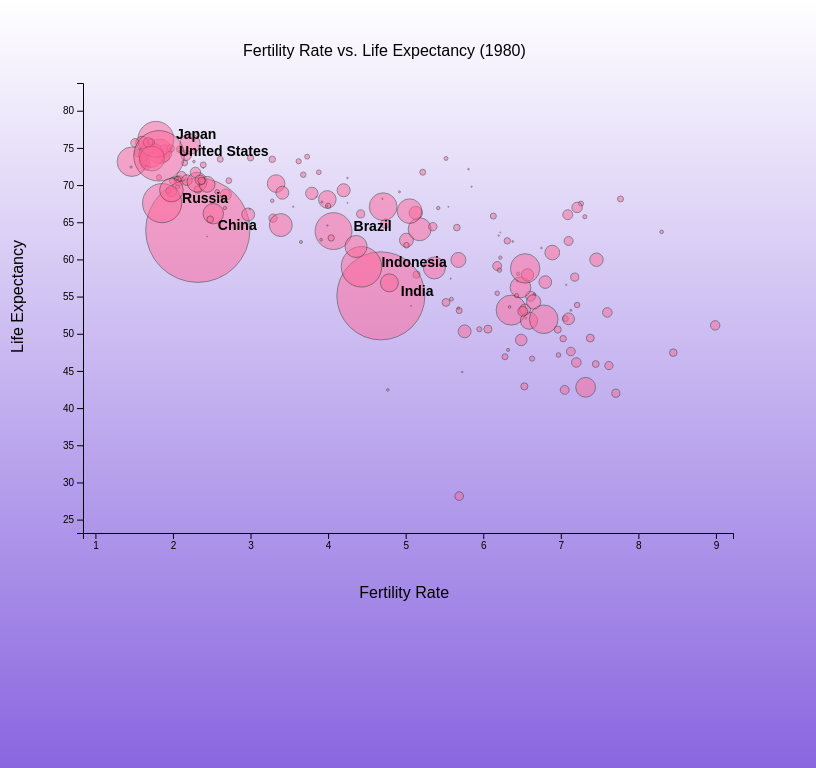
D3 v5 page, settled after 360 driven frames (6 s of simulated time); the page loaded 1 data file(s).


// ── test.js
"use-strict";

let year = 1980;
let chart = "";
let xScale = "";
let yXcale = "";
let data = "";
let svgContainer = "";

const plot = {
    width: 800,
    height: 600,
    marginAll: 75
}

const small_plot = {
    width: 500,
    height: 500,
    marginAll: 75
}

window.onload = function () {
    svgContainer = d3.select("#chart")
        .append('svg')
        .attr('width', plot.width)
        .attr('height', plot.height);
    chart = d3.select("#populationViz")
        .append('svg')
        .attr('width', plot.width)
        .attr('height', plot.height);
    d3.csv("gapminder.csv")
        .then((d) => makeScatterPlot(d))
}

function makeScatterPlot(csvData) {
    data = csvData.filter((data) => {return data.fertility != "NA" && data.life_expectancy != "NA"})
    let fertility_rate_data = data.map((row) => parseFloat(row["fertility"]));
    let life_expectancy_data = data.map((row) => parseFloat(row["life_expectancy"]));
    let axesLimits = findMinMax(fertility_rate_data, life_expectancy_data);
    let mapFunctions = drawAxes(axesLimits, "fertility", "life_expectancy", svgContainer, plot);
    plotData(mapFunctions);
    makeLabels(svgContainer, plot, "Fertility Rate vs. Life Expectancy (1980)",'Fertility Rate','Life Expectancy');
    labels(svgContainer, data);
}

function labels(svgContainer, data) {
    let pop = data.filter(function(d) { return +d["population"] > 100000000 && +d["year"] == year})
    svgContainer.selectAll('.text')
    .data(pop)
    .enter()
    .append('text')
        .attr('x', function(d) { return xScale(+d['fertility']) + 20})
        .attr('y', function(d) { return yScale(+d['life_expectancy'])})
        .text(function(d){ return d["country"]})
        .attr("font-family", "Arial")
        .attr("font-size", "14px")
        .attr("font-weight", "bold")
}

function makeLabels(svgContainer, plot, title, x, y) {
    svgContainer.append('text')
        .attr('x', (plot.width - 2 * plot.marginAll) / 2 - 90)
        .attr('y', plot.marginAll / 2 + 10)
        .attr("font-family", "Arial")
        .style('font-size', '12pt')
        .text(title);

    svgContainer.append('text')
        .attr('x', (plot.width - 0.5 * plot.marginAll) / 2 - 30)
        .attr('y', plot.height - 10)
        .attr("font-family", "Arial")
        .style('font-size', '12pt')
        .text(x);

    svgContainer.append('text')
        .attr('transform', 'translate( 15,' + (plot.height / 2 + 45) + ') rotate(-90)')
        .attr("font-family", "Arial")
        .style('font-size', '12pt')
        .text(y);
}

function plotData(map) {
    curData = data.filter((row) => {
        return row["year"] == year 
    })
    let pop_data = data.map((row) => +row["population"]);
    let pop_limits = d3.extent(pop_data);
    let pop_map_func = d3.scaleSqrt()
        .domain([pop_limits[0], pop_limits[1]])
        .range([3, 20]);

    let xMap = map.x;
    let yMap = map.y;
    let div = d3.select("body").append("div")
        .attr("class", "tooltip")
        .style("opacity", 0);
    let toolChart = div.append('svg')
        .attr('width', small_plot.width)
        .attr('height', small_plot.height)
    svgContainer.selectAll('.dot')
        .data(data.filter( function (row){ return row["year"] == year}))
        .enter()
        .append('circle')
        .attr('cx', xMap)
        .attr('cy', yMap)
        .attr("r", function(d) {
          return Math.sqrt(d.population)/600
      })
        .attr('stroke', "rgb(46,46,45)")
        .attr('fill', 'rgb(255, 102, 153)')
        .style("opacity", "0.5")
        .on("mouseover", (d) => {
            toolChart.selectAll("*").remove()
            div.transition()
                .duration(500)
                .style("opacity", .8);
            plotPopulation(d.country, toolChart)
            div.style("left", (d3.event.pageX + 10) + "px")
                .style("top", (d3.event.pageY + 10) + "px");
            
        })
        .on("mouseout", (d) => {
            div.transition()
                .duration(500)
                .style("opacity", 0);
        });    
}

function plotPopulation(country, toolChart) {
    let countryData = data.filter((row) => {return row.country == country})
    let population = countryData.map((row) => parseInt(row["population"]));
    let year = countryData.map((row) => parseInt(row["year"]));

    let axesLimits = findMinMax(year, population);
    let mapFunctions = drawAxes(axesLimits, "year", "population", toolChart, small_plot);
    toolChart.append("path")
        .datum(countryData)
        .attr("fill", "none")
        .attr("stroke", "#000066")
        .attr("stroke-width", 2.5)
        .attr("d", d3.line()
                    .x(function(d) { return mapFunctions.xScale(d.year) })
                    .y(function(d) { return mapFunctions.yScale(d.population) }))
    makeLabels(toolChart, small_plot, "Population Over Time For " + country, "Year", "Population (in Millions)");
}

function drawAxes(limits, x, y, svgContainer, plot) {
    let xValue = function (d) {
        return +d[x];
    }

     xScale = d3.scaleLinear()
        .domain([limits.xMin, limits.xMax]) 
        .range([plot.marginAll, plot.width - plot.marginAll])

    let xMap = function (d) {
        return xScale(xValue(d));
    };

    let xAxis = d3.axisBottom().scale(xScale);
    svgContainer.append("g")
        .attr('transform', 'translate(0, ' + (plot.height - plot.marginAll) + ')')
        .call(xAxis);

    let yValue = function (d) {
        return +d[y]
    }

    yScale = d3.scaleLinear()
        .domain([limits.yMax, limits.yMin + 10])
        .range([plot.marginAll, plot.height - plot.marginAll])

    let yMap = function (d) {
        return yScale(yValue(d));
    };

    let yAxis = d3.axisLeft().scale(yScale);
    svgContainer.append('g')
        .attr('transform', 'translate(' + plot.marginAll + ', 0)')

        .call(yAxis);

    return {
        x: xMap,
        y: yMap,
        xScale: xScale,
        yScale: yScale
    };
}

function findMinMax(x, y) {
    let xMin = d3.min(x);
    let xMax = d3.max(x);
    let yMin = d3.min(y);
    let yMax = d3.max(y);
    return {
        xMin: xMin,
        xMax: xMax,
        yMin: yMin,
        yMax: yMax
    }
}

function numberWithCommas(x) {
    return x.toString().replace(/\B(?=(\d{3})+(?!\d))/g, ",");
}

### data: gapminder.csv
, country, year, infant_mortality, life_expectancy, fertility, population, gdp, continent, region
1, Albania, 1960, 115.4, 62.87, 6.19, 1636054, NA, Europe, Southern Europe
2, Algeria, 1960, 148.2, 47.5, 7.65, 11124892, 13828152297, Africa, Northern Africa
3, Angola, 1960, 208, 35.98, 7.32, 5270844, NA, Africa, Middle Africa
4, Antigua and Barbuda, 1960, NA, 62.97, 4.43, 54681, NA, Americas, Caribbean
5, Argentina, 1960, 59.87, 65.39, 3.11, 20619075, 1.08322E+11, Americas, South America
6, Armenia, 1960, NA, 66.86, 4.55, 1867396, NA, Asia, Western Asia
7, Aruba, 1960, NA, 65.66, 4.82, 54208, NA, Americas, Caribbean
8, Australia, 1960, 20.3, 70.87, 3.45, 10292328, 96677859364, Oceania, Australia and New Zealand
9, Austria, 1960, 37.3, 68.75, 2.7, 7065525, 52392699681, Europe, Western Europe
10, Azerbaijan, 1960, NA, 61.33, 5.57, 3897889, NA, Asia, Western Asia
11, Bahamas, 1960, 51, 62, 4.5, 109526, 1306269490, Americas, Caribbean
12, Bahrain, 1960, 134.5, 51.64, 7.09, 162501, NA, Asia, Western Asia
13, Bangladesh, 1960, 176.3, 46.2, 6.73, 48200702, 12767231590, Asia, Southern Asia
14, Barbados, 1960, 69.5, 61.8, 4.33, 230934, 784120376, Americas, Caribbean
15, Belarus, 1960, NA, 71.59, 2.74, 8190027, NA, Europe, Eastern Europe
16, Belgium, 1960, 29.5, 69.59, 2.6, 9140563, 68236665814, Europe, Western Europe
17, Belize, 1960, NA, 60.08, 6.5, 92068, 86532304, Americas, Central America
18, Benin, 1960, 186.9, 38.29, 6.28, 2431620, 621797131, Africa, Western Africa
19, Bhutan, 1960, 175, 35.94, 6.67, 224108, NA, Asia, Southern Asia
20, Bolivia, 1960, 173.4, 43.77, 6.7, 3693451, 3001815692, Americas, South America
21, Bosnia and Herzegovina, 1960, 105, 62.56, 4.05, 3214520, NA, Europe, Southern Europe
22, Botswana, 1960, 115.5, 50.34, 6.62, 524029, 124460933, Africa, Southern Africa
23, Brazil, 1960, 129.4, 55.27, 6.21, 72493585, 1.05343E+11, Americas, South America
24, Brunei, 1960, 63, 62.52, 6.49, 81825, NA, Asia, South-Eastern Asia
25, Bulgaria, 1960, 49, 69.22, 2.25, 7866472, NA, Europe, Eastern Europe
26, Burkina Faso, 1960, 161.3, 35.21, 6.29, 4829291, 596612183, Africa, Western Africa
27, Burundi, 1960, 145.1, 40.58, 6.95, 2786740, 341126765, Africa, Eastern Africa
28, Cambodia, 1960, NA, 42.29, 6.97, 5722370, NA, Asia, South-Eastern Asia
29, Cameroon, 1960, 166.9, 43.46, 5.65, 5361367, 2537944080, Africa, Middle Africa
30, Canada, 1960, 27.8, 71, 3.91, 17909232, 1.67895E+11, Americas, Northern America
31, Cape Verde, 1960, NA, 50.12, 6.89, 202316, NA, Africa, Western Africa
32, Central African Republic, 1960, 165.5, 37.43, 5.84, 1503501, 534982718, Africa, Middle Africa
33, Chad, 1960, NA, 40.95, 6.25, 3002596, 750173439, Africa, Middle Africa
34, Chile, 1960, 127.6, 56.85, 5.58, 7695692, 14087170195, Americas, South America
35, China, 1960, 190, 30.53, 3.99, 644450173, 70348527260, Asia, Eastern Asia
36, Colombia, 1960, 89.3, 58.03, 6.81, 16480384, 19017657851, Americas, South America
37, Comoros, 1960, 200, 44.04, 6.79, 188732, NA, Africa, Eastern Africa
38, Congo, Dem. Rep., 1960, 174, 43.9, 6, 15248246, 4992962083, Africa, Middle Africa
39, Congo, Rep., 1960, 110.6, 48.25, 5.88, 1013581, 626127041, Africa, Middle Africa
40, Costa Rica, 1960, 86.54, 61.97, 7.31, 1333042, 2398494445, Americas, Central America
41, Cote d'Ivoire, 1960, 208.4, 38, 7.35, 3474724, 2003623491, Africa, Western Africa
42, Croatia, 1960, 70, 64.85, 2.33, 4192634, NA, Europe, Southern Europe
43, Cuba, 1960, 37, 63.85, 4.18, 7141129, NA, Americas, Caribbean
44, Cyprus, 1960, 30, 69.72, 3.5, 572929, NA, Asia, Western Asia
45, Czech Republic, 1960, 22, 70.58, 2.3, 9578587, NA, Europe, Eastern Europe
46, Denmark, 1960, 21.3, 72.28, 2.54, 4580708, 52164745342, Europe, Northern Europe
47, Djibouti, 1960, NA, 45.77, 6.46, 83636, NA, Africa, Eastern Africa
48, Dominican Republic, 1960, 102.1, 53.37, 7.56, 3294039, 3019307866, Americas, Caribbean
49, Ecuador, 1960, 121.4, 54.09, 6.69, 4545548, 3641530019, Americas, South America
50, Egypt, 1960, 209.6, 48.31, 6.63, 27072397, 12008501551, Africa, Northern Africa
51, El Salvador, 1960, 126.2, 52.02, 6.73, 2762897, 4017741905, Americas, Central America
52, Equatorial Guinea, 1960, NA, 37.69, 5.51, 252115, NA, Africa, Middle Africa
53, Eritrea, 1960, NA, 39.03, 6.9, 1407631, NA, Africa, Eastern Africa
54, Estonia, 1960, 40, 69.42, 1.95, 1216831, NA, Europe, Northern Europe
55, Ethiopia, 1960, 162, 37.72, 6.88, 22151218, NA, Africa, Eastern Africa
56, Fiji, 1960, 54, 55.7, 6.46, 393383, 437079701, Oceania, Melanesia
57, Finland, 1960, 21.9, 69.03, 2.71, 4430228, 32363088296, Europe, Northern Europe
58, France, 1960, 23.7, 70.49, 2.77, 45865699, 3.49778E+11, Europe, Western Europe
59, French Polynesia, 1960, NA, 56.28, 5.66, 78083, NA, Oceania, Polynesia
60, Gabon, 1960, NA, 38.83, 4.38, 499189, 887289809, Africa, Middle Africa
... 10,485 more rows